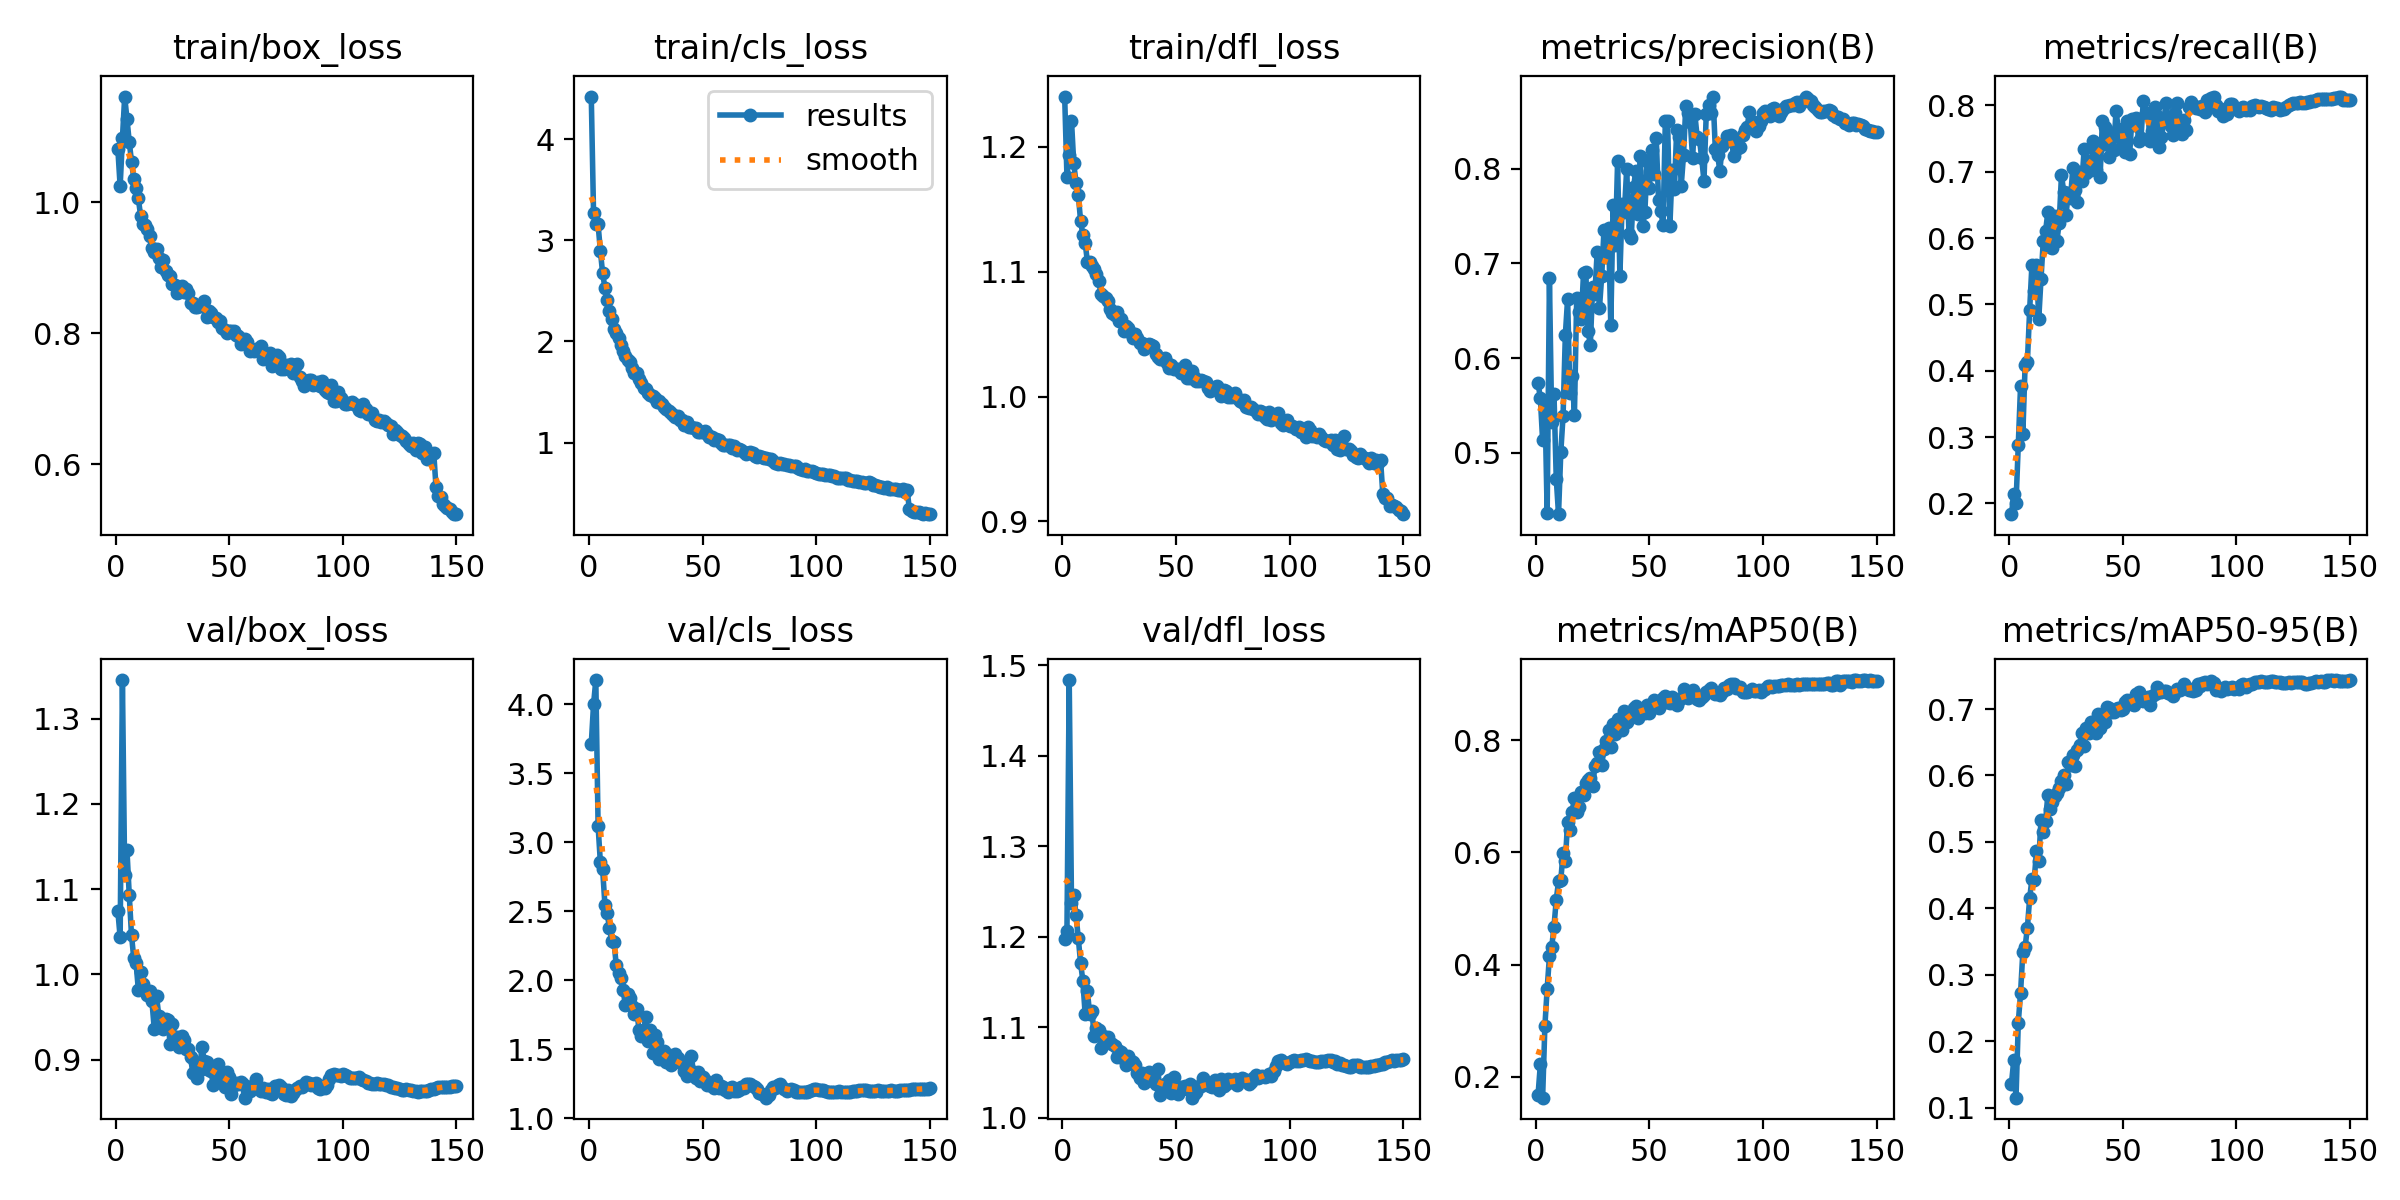

Values plotted in this chart, from the file beside it:
epoch, time, train/box_loss, train/cls_loss, train/dfl_loss, metrics/precision(B), metrics/recall(B), metrics/mAP50(B), metrics/mAP50-95(B), val/box_loss, val/cls_loss, val/dfl_loss, lr/pg0, lr/pg1, lr/pg2
1, 256.7, 1.081, 4.421, 1.24, 0.5737, 0.1837, 0.1684, 0.1363, 1.074, 3.711, 1.197, 0.003327, 0.003327, 0.003327
2, 463.1, 1.025, 3.267, 1.176, 0.5579, 0.2135, 0.2222, 0.1711, 1.043, 3.999, 1.206, 0.006616, 0.006616, 0.006616
3, 666.3, 1.098, 3.16, 1.193, 0.5131, 0.2002, 0.163, 0.115, 1.345, 4.174, 1.483, 0.009862, 0.009862, 0.009862
4, 870, 1.162, 3.157, 1.221, 0.5553, 0.2877, 0.2908, 0.2278, 1.116, 3.118, 1.238, 0.009802, 0.009802, 0.009802
5, 1071, 1.128, 2.897, 1.187, 0.4366, 0.3773, 0.3574, 0.273, 1.145, 2.854, 1.246, 0.009736, 0.009736, 0.009736
6, 1273, 1.093, 2.673, 1.171, 0.6841, 0.3039, 0.4149, 0.3344, 1.094, 2.803, 1.224, 0.00967, 0.00967, 0.00967
7, 1476, 1.062, 2.532, 1.161, 0.5323, 0.4089, 0.4309, 0.3419, 1.046, 2.547, 1.198, 0.009604, 0.009604, 0.009604
8, 1677, 1.036, 2.409, 1.141, 0.5622, 0.4131, 0.4677, 0.3707, 1.019, 2.484, 1.171, 0.009538, 0.009538, 0.009538
9, 1878, 1.021, 2.299, 1.129, 0.4728, 0.4912, 0.5159, 0.4152, 1.013, 2.38, 1.151, 0.009472, 0.009472, 0.009472
10, 2083, 1.006, 2.224, 1.123, 0.4353, 0.5597, 0.5483, 0.4439, 0.9821, 2.286, 1.115, 0.009406, 0.009406, 0.009406
11, 2283, 0.9798, 2.127, 1.108, 0.5007, 0.5207, 0.5511, 0.4427, 1.003, 2.279, 1.14, 0.00934, 0.00934, 0.00934
12, 2485, 0.9677, 2.083, 1.107, 0.5392, 0.5599, 0.5987, 0.4856, 0.9892, 2.106, 1.115, 0.009274, 0.009274, 0.009274
13, 2685, 0.9651, 2.031, 1.105, 0.6245, 0.4776, 0.585, 0.4714, 0.9821, 2.053, 1.118, 0.009208, 0.009208, 0.009208
14, 2884, 0.9603, 1.96, 1.102, 0.6628, 0.5387, 0.6546, 0.5329, 0.9755, 2.019, 1.091, 0.009142, 0.009142, 0.009142
15, 3084, 0.9487, 1.909, 1.098, 0.5627, 0.5957, 0.6401, 0.515, 0.9801, 1.928, 1.1, 0.009076, 0.009076, 0.009076
16, 3285, 0.9302, 1.855, 1.092, 0.5812, 0.61, 0.673, 0.5316, 0.9682, 1.821, 1.097, 0.00901, 0.00901, 0.00901
17, 3487, 0.924, 1.813, 1.082, 0.5403, 0.639, 0.697, 0.5705, 0.9361, 1.897, 1.077, 0.008944, 0.008944, 0.008944
18, 3690, 0.9294, 1.792, 1.081, 0.664, 0.5872, 0.672, 0.5499, 0.9746, 1.867, 1.091, 0.008878, 0.008878, 0.008878
19, 3892, 0.9151, 1.734, 1.079, 0.6484, 0.5847, 0.6812, 0.5602, 0.9516, 1.81, 1.086, 0.008812, 0.008812, 0.008812
20, 4093, 0.9018, 1.687, 1.076, 0.6414, 0.6336, 0.7074, 0.5686, 0.9464, 1.752, 1.09, 0.008746, 0.008746, 0.008746
21, 4294, 0.9118, 1.684, 1.07, 0.6895, 0.5957, 0.7033, 0.5742, 0.9359, 1.788, 1.082, 0.00868, 0.00868, 0.00868
22, 4496, 0.8953, 1.626, 1.067, 0.6904, 0.623, 0.7244, 0.5815, 0.948, 1.638, 1.082, 0.008614, 0.008614, 0.008614
23, 4698, 0.8888, 1.586, 1.065, 0.6286, 0.695, 0.7299, 0.5916, 0.9459, 1.598, 1.08, 0.008548, 0.008548, 0.008548
24, 4900, 0.8874, 1.542, 1.067, 0.6141, 0.6694, 0.7335, 0.6013, 0.9182, 1.62, 1.068, 0.008482, 0.008482, 0.008482
25, 5102, 0.8761, 1.528, 1.06, 0.6749, 0.6352, 0.7185, 0.5873, 0.9422, 1.736, 1.074, 0.008416, 0.008416, 0.008416
26, 5303, 0.8735, 1.495, 1.062, 0.6681, 0.6673, 0.7533, 0.6199, 0.9266, 1.562, 1.073, 0.00835, 0.00835, 0.00835
27, 5504, 0.8621, 1.468, 1.053, 0.7118, 0.6603, 0.7597, 0.6162, 0.9269, 1.642, 1.065, 0.008284, 0.008284, 0.008284
28, 5705, 0.8636, 1.458, 1.057, 0.6524, 0.7056, 0.7795, 0.6313, 0.9146, 1.473, 1.059, 0.008218, 0.008218, 0.008218
29, 5908, 0.8732, 1.44, 1.055, 0.6865, 0.6719, 0.756, 0.6146, 0.9274, 1.604, 1.068, 0.008152, 0.008152, 0.008152
30, 6108, 0.8637, 1.401, 1.051, 0.7352, 0.6543, 0.7838, 0.639, 0.9235, 1.55, 1.063, 0.008086, 0.008086, 0.008086
31, 6310, 0.8685, 1.408, 1.047, 0.707, 0.699, 0.7979, 0.6458, 0.9124, 1.426, 1.062, 0.00802, 0.00802, 0.00802
32, 6512, 0.8617, 1.385, 1.05, 0.7369, 0.6858, 0.8181, 0.6633, 0.9128, 1.448, 1.059, 0.007954, 0.007954, 0.007954
33, 6712, 0.8458, 1.353, 1.047, 0.6346, 0.7341, 0.7887, 0.6437, 0.9028, 1.483, 1.05, 0.007888, 0.007888, 0.007888
34, 6915, 0.8463, 1.336, 1.043, 0.7615, 0.6977, 0.8286, 0.6717, 0.8838, 1.404, 1.044, 0.007822, 0.007822, 0.007822
35, 7114, 0.8403, 1.308, 1.043, 0.719, 0.7153, 0.8108, 0.6637, 0.8972, 1.457, 1.05, 0.007756, 0.007756, 0.007756
36, 7315, 0.8402, 1.296, 1.038, 0.8079, 0.7027, 0.8377, 0.6809, 0.8781, 1.384, 1.038, 0.00769, 0.00769, 0.00769
37, 7517, 0.8417, 1.273, 1.04, 0.6869, 0.7466, 0.8219, 0.6694, 0.8874, 1.399, 1.046, 0.007624, 0.007624, 0.007624
38, 7719, 0.8432, 1.252, 1.042, 0.7625, 0.7028, 0.8173, 0.6636, 0.915, 1.468, 1.051, 0.007558, 0.007558, 0.007558
39, 7919, 0.8489, 1.265, 1.041, 0.7545, 0.7364, 0.8515, 0.693, 0.8984, 1.439, 1.044, 0.007492, 0.007492, 0.007492
40, 8121, 0.8258, 1.221, 1.04, 0.8, 0.6922, 0.8318, 0.6713, 0.8974, 1.416, 1.041, 0.007426, 0.007426, 0.007426
41, 8323, 0.834, 1.219, 1.034, 0.7314, 0.7763, 0.8489, 0.6909, 0.8877, 1.403, 1.037, 0.00736, 0.00736, 0.00736
42, 8524, 0.8306, 1.17, 1.032, 0.7268, 0.7668, 0.8414, 0.6803, 0.8861, 1.343, 1.054, 0.007294, 0.007294, 0.007294
43, 8724, 0.8253, 1.202, 1.03, 0.7802, 0.7413, 0.857, 0.7035, 0.8699, 1.306, 1.026, 0.007228, 0.007228, 0.007228
44, 8928, 0.8229, 1.157, 1.03, 0.7978, 0.7225, 0.8615, 0.702, 0.8875, 1.345, 1.032, 0.007162, 0.007162, 0.007162
45, 9128, 0.8176, 1.153, 1.031, 0.7518, 0.7571, 0.8404, 0.6962, 0.8951, 1.451, 1.038, 0.007096, 0.007096, 0.007096
46, 9329, 0.8186, 1.139, 1.027, 0.8134, 0.732, 0.8505, 0.6954, 0.8842, 1.332, 1.038, 0.00703, 0.00703, 0.00703
47, 9531, 0.809, 1.139, 1.023, 0.7396, 0.7917, 0.85, 0.6997, 0.8761, 1.288, 1.041, 0.006964, 0.006964, 0.006964
48, 9735, 0.8048, 1.107, 1.025, 0.7542, 0.7647, 0.8478, 0.7012, 0.8683, 1.332, 1.028, 0.006898, 0.006898, 0.006898
49, 9939, 0.8012, 1.104, 1.022, 0.8082, 0.7513, 0.862, 0.699, 0.8859, 1.27, 1.046, 0.006832, 0.006832, 0.006832
50, 10144, 0.8033, 1.101, 1.022, 0.7796, 0.7401, 0.8488, 0.7001, 0.8796, 1.302, 1.033, 0.006766, 0.006766, 0.006766
51, 10351, 0.8044, 1.112, 1.022, 0.8192, 0.7289, 0.865, 0.7101, 0.8599, 1.278, 1.026, 0.0067, 0.0067, 0.0067
52, 10555, 0.8041, 1.086, 1.019, 0.7948, 0.7758, 0.8724, 0.7132, 0.8702, 1.239, 1.034, 0.006634, 0.006634, 0.006634
53, 10760, 0.7975, 1.054, 1.021, 0.8321, 0.7266, 0.8665, 0.7122, 0.8731, 1.254, 1.033, 0.006568, 0.006568, 0.006568
54, 10966, 0.7967, 1.054, 1.026, 0.7672, 0.7793, 0.8583, 0.7073, 0.8716, 1.23, 1.035, 0.006502, 0.006502, 0.006502
55, 11171, 0.7845, 1.028, 1.015, 0.7556, 0.7706, 0.8637, 0.7063, 0.874, 1.219, 1.032, 0.006436, 0.006436, 0.006436
56, 11376, 0.7885, 1.038, 1.015, 0.7405, 0.7811, 0.8757, 0.7234, 0.8709, 1.278, 1.038, 0.00637, 0.00637, 0.00637
57, 11578, 0.7917, 1.028, 1.02, 0.8499, 0.7461, 0.8794, 0.7261, 0.8553, 1.217, 1.022, 0.006304, 0.006304, 0.006304
58, 11781, 0.7869, 0.9991, 1.016, 0.85, 0.7505, 0.8679, 0.7154, 0.8645, 1.233, 1.026, 0.006238, 0.006238, 0.006238
59, 11981, 0.7735, 0.979, 1.012, 0.7397, 0.8066, 0.8664, 0.7127, 0.8631, 1.223, 1.029, 0.006172, 0.006172, 0.006172
60, 12185, 0.775, 0.9727, 1.012, 0.799, 0.789, 0.8771, 0.7158, 0.8688, 1.207, 1.035, 0.006106, 0.006106, 0.006106
... 90 more rows
